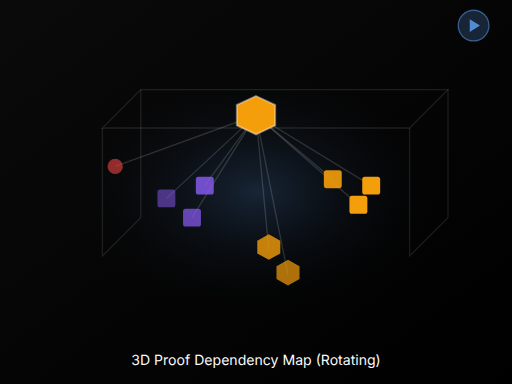
t = 0.00 s
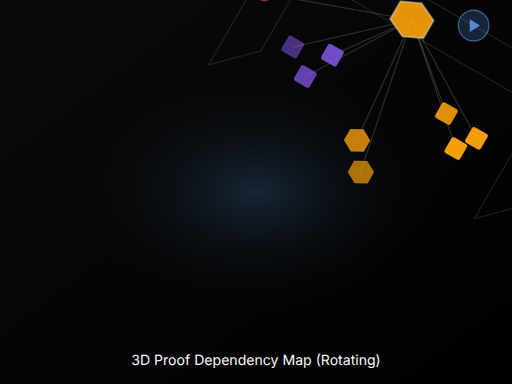
t = 1.67 s
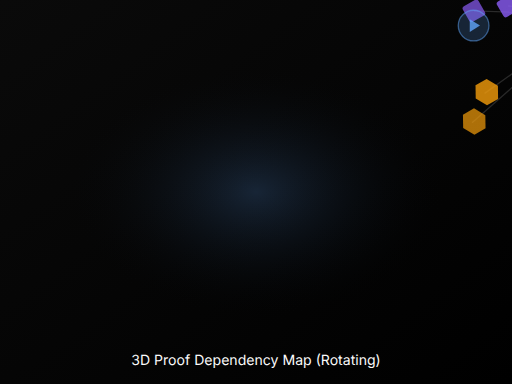
t = 3.33 s
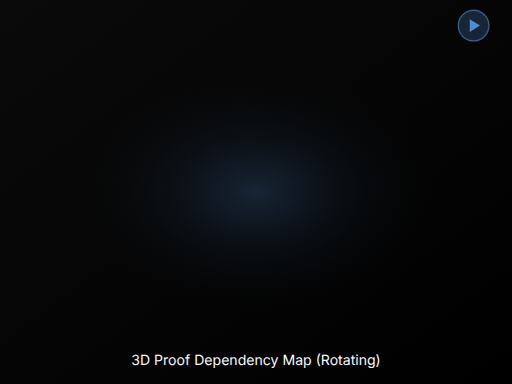
t = 5.00 s
t = 6.67 s: frame unchanged from t = 5.00 s, image omitted
t = 8.33 s: frame unchanged from t = 5.00 s, image omitted

The animated SVG that drew these frames (rendered in a browser with its animation timeline set to each time). Animation: 2 SMIL elements (animate=1,animateTransform=1); frames cover the first 8.33 s, repeats indefinitely.

<svg xmlns="http://www.w3.org/2000/svg" viewBox="0 0 400 300">
  <defs>
    <linearGradient id="bg3da" x1="0%" y1="0%" x2="100%" y2="100%">
      <stop offset="0%" style="stop-color:#0a0a0a"/>
      <stop offset="100%" style="stop-color:#000000"/>
    </linearGradient>
    <radialGradient id="glowa" cx="50%" cy="50%" r="50%">
      <stop offset="0%" style="stop-color:rgba(96,165,250,0.2)"/>
      <stop offset="100%" style="stop-color:rgba(0,0,0,0)"/>
    </radialGradient>
  </defs>

  <rect width="400" height="300" fill="url(#bg3da)"/>
  <ellipse cx="200" cy="150" rx="150" ry="100" fill="url(#glowa)"/>

  <!-- Rotating group -->
  <g transform-origin="200 140">
    <animateTransform attributeName="transform" type="rotate" from="0 200 140" to="360 200 140" dur="20s" repeatCount="indefinite"/>

    <!-- 3D cube wireframe -->
    <g stroke="rgba(255,255,255,0.1)" stroke-width="1" fill="none">
      <path d="M 80,100 L 320,100 L 350,70 L 110,70 Z"/>
      <path d="M 80,100 L 80,200 L 110,170 L 110,70"/>
      <path d="M 320,100 L 320,200 L 350,170 L 350,70"/>
    </g>

    <!-- Edges -->
    <g stroke="rgba(255,255,255,0.15)" stroke-width="1" fill="none">
      <line x1="90" y1="130" x2="200" y2="90"/>
      <line x1="130" y1="155" x2="200" y2="90"/>
      <line x1="150" y1="170" x2="200" y2="90"/>
      <line x1="160" y1="145" x2="200" y2="90"/>
      <line x1="260" y1="140" x2="200" y2="90"/>
      <line x1="280" y1="160" x2="200" y2="90"/>
      <line x1="290" y1="145" x2="200" y2="90"/>
      <line x1="210" y1="195" x2="200" y2="90"/>
      <line x1="225" y1="215" x2="200" y2="90"/>
    </g>

    <!-- Back nodes -->
    <circle cx="90" cy="130" r="6" fill="#ef4444" opacity="0.6"/>
    <rect x="123" y="148" width="14" height="14" rx="2" fill="#8b5cf6" opacity="0.5"/>
    <rect x="143" y="163" width="14" height="14" rx="2" fill="#8b5cf6" opacity="0.7"/>
    <rect x="153" y="138" width="14" height="14" rx="2" fill="#8b5cf6" opacity="0.8"/>

    <!-- Main theorem -->
    <polygon points="200,75 215,82 215,98 200,105 185,98 185,82" fill="#f59e0b" stroke="rgba(255,255,255,0.4)" stroke-width="1.5">
      <animate attributeName="opacity" values="1;0.8;1" dur="2s" repeatCount="indefinite"/>
    </polygon>

    <!-- Front nodes -->
    <rect x="253" y="133" width="14" height="14" rx="2" fill="#f59e0b" opacity="0.9"/>
    <rect x="273" y="153" width="14" height="14" rx="2" fill="#f59e0b"/>
    <rect x="283" y="138" width="14" height="14" rx="2" fill="#f59e0b"/>

    <!-- Bottom nodes -->
    <polygon points="210,183 219,188 219,198 210,203 201,198 201,188" fill="#f59e0b" opacity="0.8"/>
    <polygon points="225,203 234,208 234,218 225,223 216,218 216,208" fill="#f59e0b" opacity="0.7"/>
  </g>

  <!-- Title -->
  <text x="200" y="285" fill="#fafafa" font-family="Inter, sans-serif" font-size="11" text-anchor="middle">3D Proof Dependency Map (Rotating)</text>

  <!-- Play indicator -->
  <g transform="translate(370, 20)">
    <circle cx="0" cy="0" r="12" fill="rgba(96,165,250,0.2)" stroke="rgba(96,165,250,0.5)" stroke-width="1"/>
    <polygon points="-3,-5 -3,5 5,0" fill="rgba(96,165,250,0.8)"/>
  </g>
</svg>
